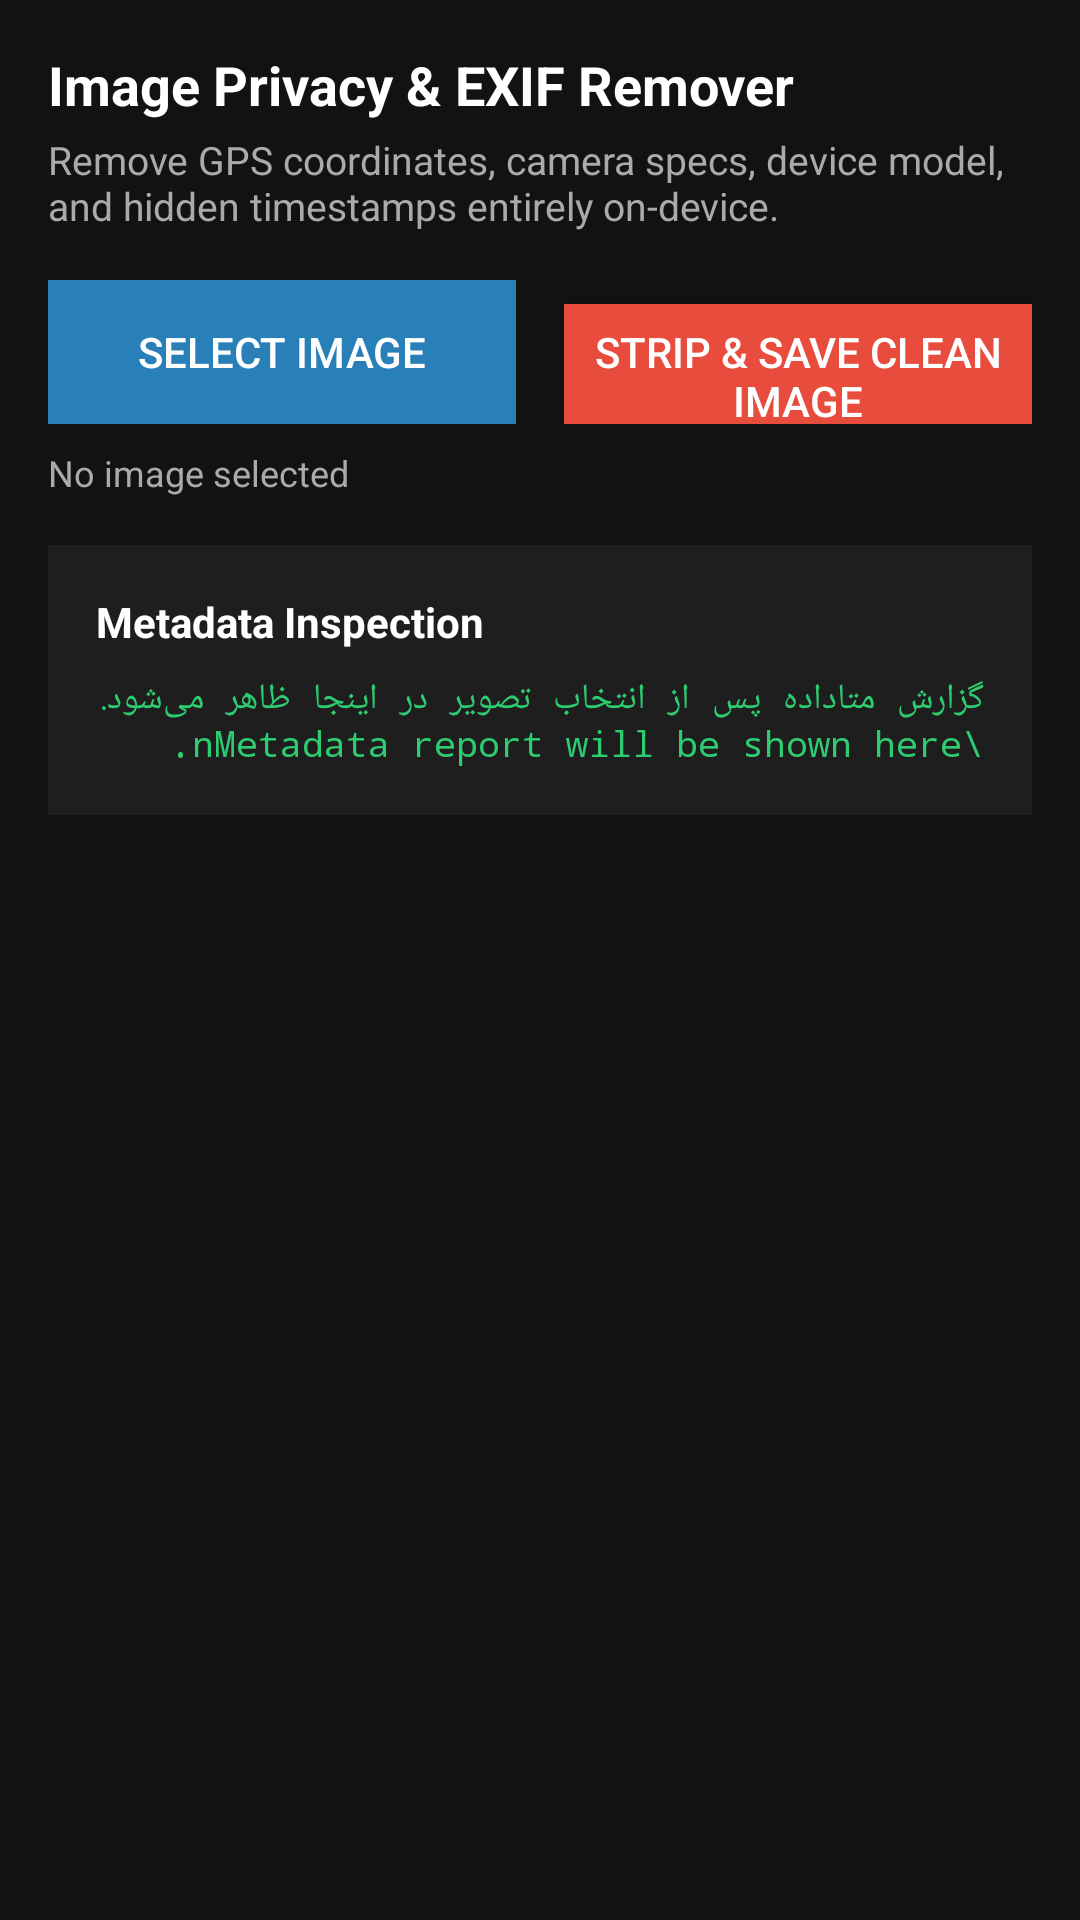

The Android layout XML behind this screen, and the referenced resources:
<!-- AndroidManifest.xml: application theme android:Theme.Material.NoActionBar -->
<!-- res/layout/fragment_exif.xml -->
<?xml version="1.0" encoding="utf-8"?>
<ScrollView xmlns:android="http://schemas.android.com/apk/res/android"
    android:layout_width="match_parent"
    android:layout_height="match_parent"
    android:background="#121212"
    android:padding="16dp">

    <LinearLayout
        android:layout_width="match_parent"
        android:layout_height="wrap_content"
        android:orientation="vertical">

        <TextView
            android:layout_width="match_parent"
            android:layout_height="wrap_content"
            android:text="@string/exif_title"
            android:textColor="#FFFFFF"
            android:textSize="18sp"
            android:textStyle="bold" />

        <TextView
            android:layout_width="match_parent"
            android:layout_height="wrap_content"
            android:layout_marginTop="4dp"
            android:text="@string/exif_desc"
            android:textColor="#AAAAAA"
            android:textSize="13sp" />

        <LinearLayout
            android:layout_width="match_parent"
            android:layout_height="wrap_content"
            android:layout_marginTop="16dp"
            android:orientation="horizontal">

            <Button
                android:id="@+id/btnSelectImage"
                android:layout_width="0dp"
                android:layout_height="wrap_content"
                android:layout_weight="1"
                android:layout_marginEnd="8dp"
                android:background="#2980B9"
                android:textColor="#FFFFFF"
                android:text="@string/btn_select_image" />

            <Button
                android:id="@+id/btnStripExif"
                android:layout_width="0dp"
                android:layout_height="wrap_content"
                android:layout_weight="1"
                android:layout_marginStart="8dp"
                android:background="#E74C3C"
                android:textColor="#FFFFFF"
                android:text="@string/btn_strip_metadata" />
        </LinearLayout>

        <TextView
            android:id="@+id/tvExifStatus"
            android:layout_width="match_parent"
            android:layout_height="wrap_content"
            android:layout_marginTop="8dp"
            android:text="@string/no_image_selected"
            android:textColor="#AAAAAA"
            android:textSize="12sp" />

        <LinearLayout
            android:layout_width="match_parent"
            android:layout_height="wrap_content"
            android:layout_marginTop="16dp"
            android:background="#1E1E1E"
            android:orientation="vertical"
            android:padding="16dp">

            <TextView
                android:layout_width="wrap_content"
                android:layout_height="wrap_content"
                android:text="@string/metadata_inspection"
                android:textColor="#FFFFFF"
                android:textSize="14sp"
                android:textStyle="bold" />

            <TextView
                android:id="@+id/tvMetadataDetails"
                android:layout_width="match_parent"
                android:layout_height="wrap_content"
                android:layout_marginTop="8dp"
                android:fontFamily="monospace"
                android:text="گزارش متاداده پس از انتخاب تصویر در اینجا ظاهر می‌شود.\nMetadata report will be shown here."
                android:textColor="#2ECC71"
                android:textSize="12sp" />
        </LinearLayout>

    </LinearLayout>
</ScrollView>
<!-- resources referenced by this layout -->
<resources>
  <string name="btn_select_image">Select Image</string>
  <string name="btn_strip_metadata">Strip &amp; Save Clean Image</string>
  <string name="exif_desc">Remove GPS coordinates, camera specs, device model, and hidden timestamps entirely on-device.</string>
  <string name="exif_title">Image Privacy &amp; EXIF Remover</string>
  <string name="metadata_inspection">Metadata Inspection</string>
  <string name="no_image_selected">No image selected</string>
</resources>
